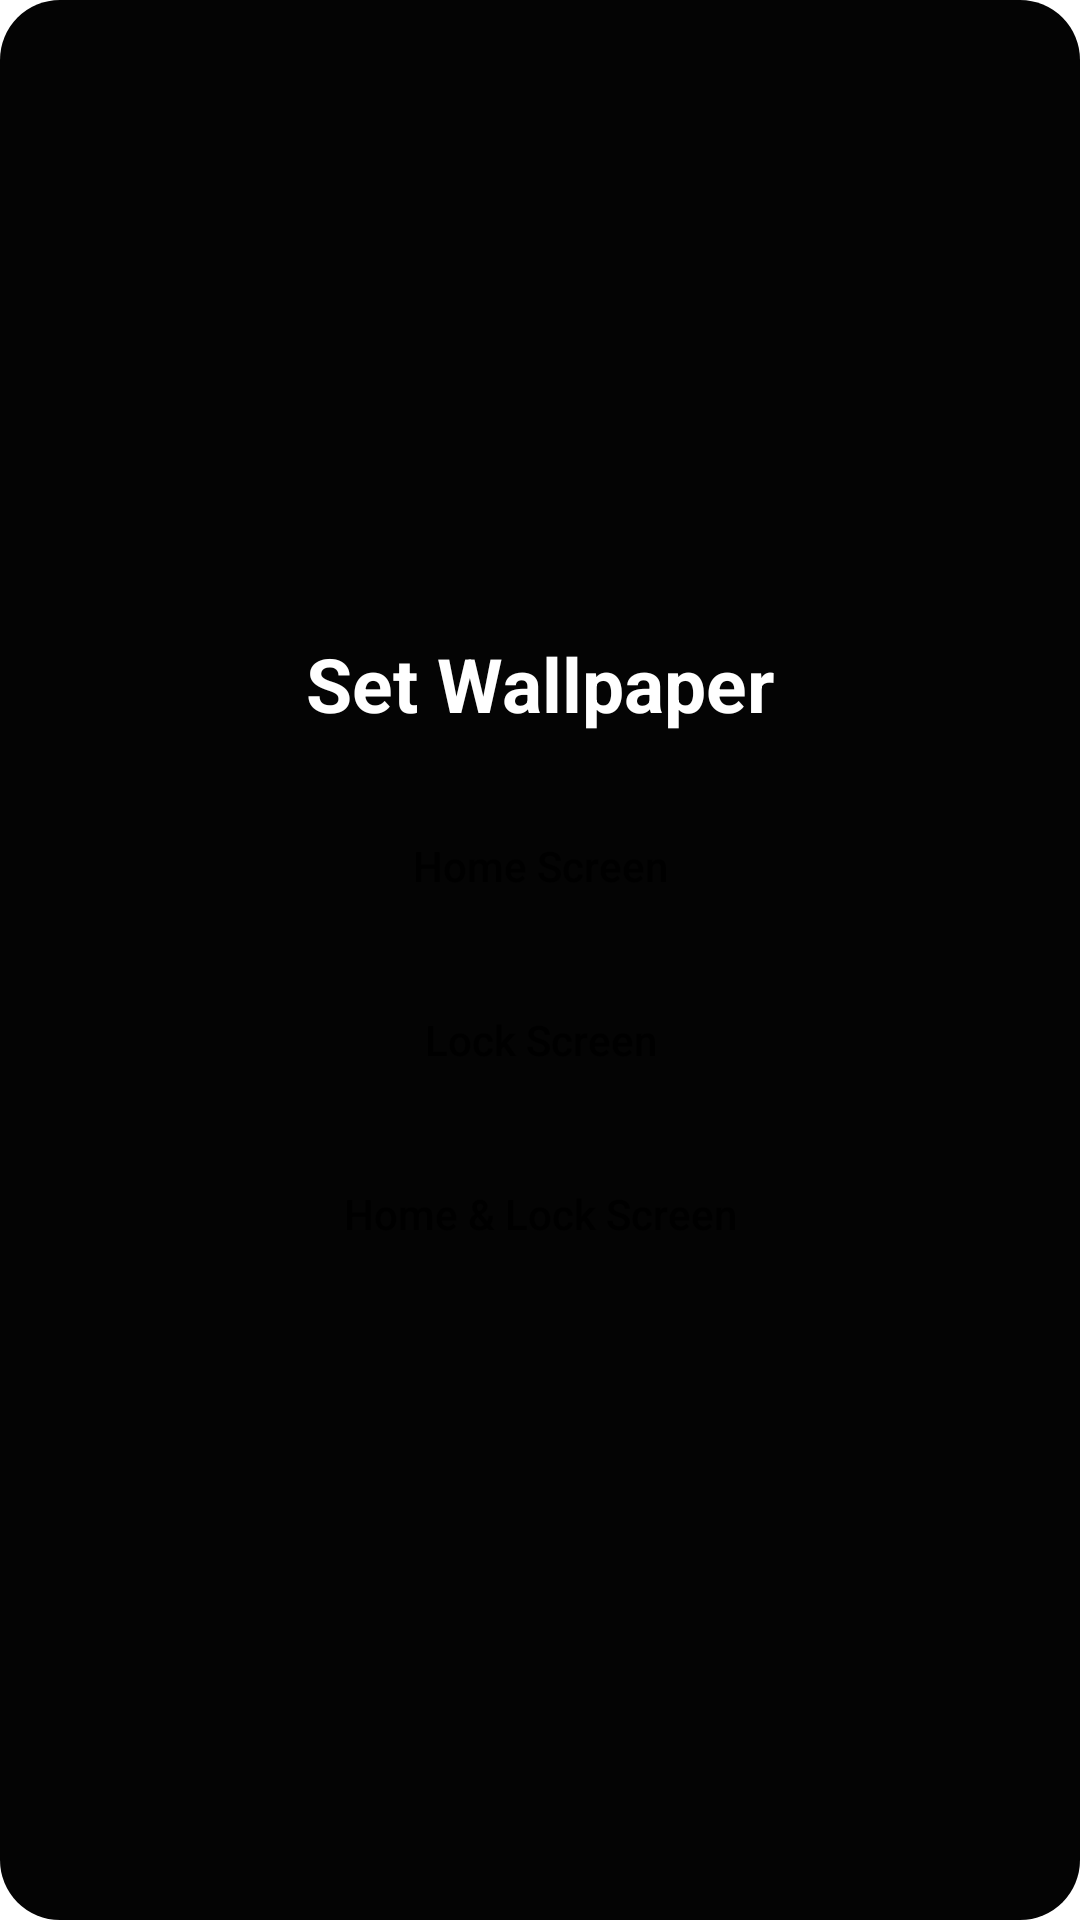

Write the Android layout XML for this screen, with the resource values it uses.
<!-- AndroidManifest.xml: application theme Theme.4KWallpapers -->
<!-- res/layout/custom_wallpaper_set.xml -->
<?xml version="1.0" encoding="utf-8"?>
<androidx.appcompat.widget.LinearLayoutCompat
    xmlns:android="http://schemas.android.com/apk/res/android" android:layout_width="wrap_content"
    android:layout_height="260dp"
    android:gravity="center"
    android:paddingLeft="50dp"
    android:paddingRight="50dp"
    android:layout_gravity="center"
    android:background="@drawable/rounded_dialog_layout"
    android:paddingTop="20dp"
    android:paddingBottom="20dp"
    android:orientation="vertical">


    <ProgressBar
        android:id="@+id/progressBar"
        style="?android:attr/progressBarStyleHorizontal"
        android:layout_width="match_parent"
        android:indeterminate="true"
        android:layout_gravity="center"
        android:visibility="gone"
        android:layout_height="wrap_content" />

    <TextView
        android:textColor="@color/white"
        android:textStyle="bold"
        android:id="@+id/banner_popup"
        android:textSize="25sp"
        android:layout_gravity="center"
        android:layout_width="wrap_content"
        android:layout_height="wrap_content"
        android:layout_marginBottom="20dp"
        android:text="Set Wallpaper" />

    <Button
        android:id="@+id/sethome"
        android:background="@drawable/rounded_button"
        android:layout_width="200dp"
        android:textAllCaps="false"
        android:textColor="@color/black"
        android:layout_marginBottom="10dp"
        android:layout_height="wrap_content"
        android:text="Home Screen" />

    <Button
        android:id="@+id/setlock"
        android:layout_width="200dp"
        android:layout_marginBottom="10dp"
        android:textAllCaps="false"
        android:textColor="@color/black"
        android:background="@drawable/rounded_button"
        android:layout_height="wrap_content"
        android:text="Lock Screen" />

    <Button
        android:id="@+id/setboth"
        android:layout_width="200dp"
        android:textColor="@color/black"
        android:textAllCaps="false"
        android:background="@drawable/rounded_button"
        android:layout_height="wrap_content"
        android:text="Home &amp; Lock Screen" />

</androidx.appcompat.widget.LinearLayoutCompat>
<!-- resources referenced by this layout -->
<resources>
  <color name="black">#FF000000</color>
  <color name="white">#FFFFFFFF</color>
  <!-- drawable rounded_button (drawable) -->
  <?xml version="1.0" encoding="utf-8"?>
  <shape xmlns:android="http://schemas.android.com/apk/res/android">
      <corners android:radius="50dp"/>
      <padding android:left="0dp" android:top="0dp" android:right="0dp" android:bottom="0dp" />
  </shape>
  <!-- drawable rounded_dialog_layout (drawable) -->
  <?xml version="1.0" encoding="utf-8"?>
  <shape xmlns:android="http://schemas.android.com/apk/res/android">
      <solid android:color="#040404"/>
      <corners android:radius="20dp"/>
      <padding android:left="0dp" android:top="0dp" android:right="0dp" android:bottom="0dp" />
  </shape>
  <style name="Theme.4KWallpapers" parent="Theme.MaterialComponents.DayNight.DarkActionBar">
          
          <item name="colorPrimary">@color/purple_500</item>
          <item name="colorPrimaryVariant">@color/purple_700</item>
          <item name="colorOnPrimary">@color/white</item>
          
          <item name="colorSecondary">@color/teal_200</item>
          <item name="colorSecondaryVariant">@color/teal_700</item>
          <item name="colorOnSecondary">@color/black</item>
          <item name="android:actionOverflowButtonStyle">@style/AppThemeBase</item>
          
          <item name="android:statusBarColor" tools:targetApi="l">?attr/colorPrimaryVariant</item>
          
  
      </style>
  <color name="purple_500">#FFFFFF</color>
  <color name="purple_700">#000000</color>
  <color name="teal_200">#FFDD00</color>
  <color name="teal_700">#FF018786</color>
  <style name="AppThemeBase" parent="android:style/Widget.Holo.ActionButton.Overflow">
          <item name="android:src">@drawable/ic_baseline_more_vert_24</item>
      </style>
</resources>
